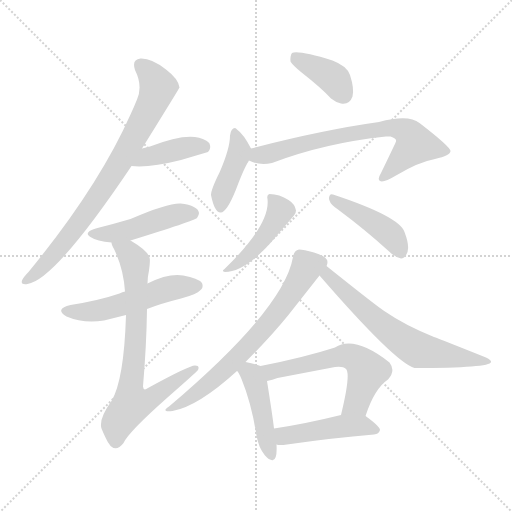
t = 0.00 s
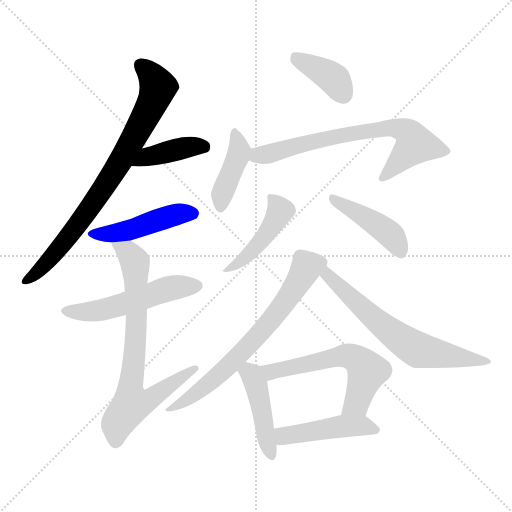
t = 2.07 s
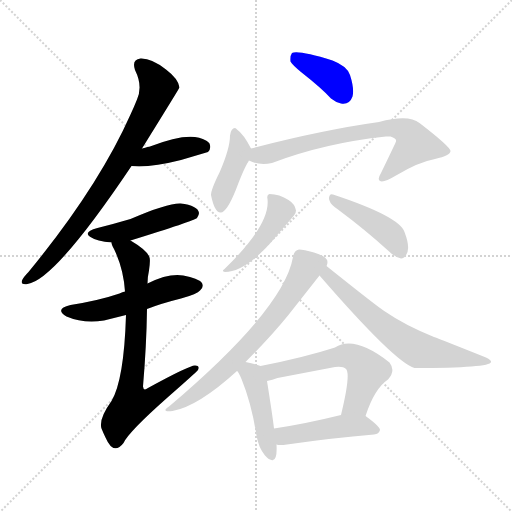
t = 4.13 s
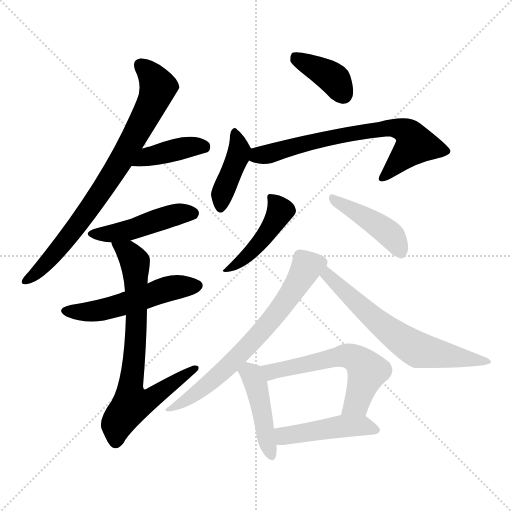
t = 6.20 s
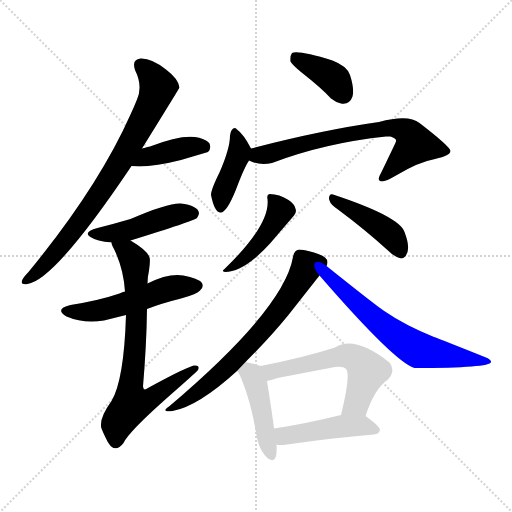
t = 8.27 s
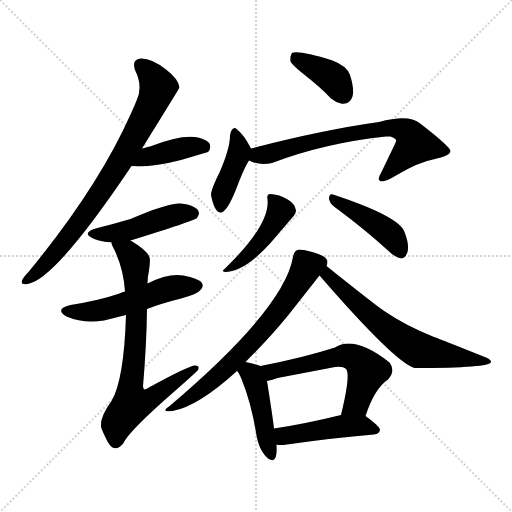
t = 10.33 s

The animated SVG that drew these frames (rendered in a browser with its animation timeline set to each time). Animation: 15 CSS @keyframes rules; one cycle of 10.33 s.

<svg version="1.1" viewBox="0 0 1024 1024" xmlns="http://www.w3.org/2000/svg">
  <g stroke="lightgray" stroke-dasharray="1,1" stroke-width="1" transform="scale(4, 4)">
    <line x1="0" y1="0" x2="256" y2="256"></line>
    <line x1="256" y1="0" x2="0" y2="256"></line>
    <line x1="128" y1="0" x2="128" y2="256"></line>
    <line x1="0" y1="128" x2="256" y2="128"></line>
  </g>
<g transform="scale(1, -1) translate(0, -900)">
   <style type="text/css">
    @keyframes keyframes0 {
      from {
       stroke: blue;
       stroke-dashoffset: 785;
       stroke-width: 128;
       }
       72% {
       animation-timing-function: step-end;
       stroke: blue;
       stroke-dashoffset: 0;
       stroke-width: 128;
       }
       to {
       stroke: black;
       stroke-width: 1024;
       }
       }
       #make-me-a-hanzi-animation-0 {
         animation: keyframes0 0.888835s both;
         animation-delay: 0.000000s;
         animation-timing-function: linear;
       }
    @keyframes keyframes1 {
      from {
       stroke: blue;
       stroke-dashoffset: 401;
       stroke-width: 128;
       }
       57% {
       animation-timing-function: step-end;
       stroke: blue;
       stroke-dashoffset: 0;
       stroke-width: 128;
       }
       to {
       stroke: black;
       stroke-width: 1024;
       }
       }
       #make-me-a-hanzi-animation-1 {
         animation: keyframes1 0.576335s both;
         animation-delay: 0.888835s;
         animation-timing-function: linear;
       }
    @keyframes keyframes2 {
      from {
       stroke: blue;
       stroke-dashoffset: 461;
       stroke-width: 128;
       }
       60% {
       animation-timing-function: step-end;
       stroke: blue;
       stroke-dashoffset: 0;
       stroke-width: 128;
       }
       to {
       stroke: black;
       stroke-width: 1024;
       }
       }
       #make-me-a-hanzi-animation-2 {
         animation: keyframes2 0.625163s both;
         animation-delay: 1.465169s;
         animation-timing-function: linear;
       }
    @keyframes keyframes3 {
      from {
       stroke: blue;
       stroke-dashoffset: 523;
       stroke-width: 128;
       }
       63% {
       animation-timing-function: step-end;
       stroke: blue;
       stroke-dashoffset: 0;
       stroke-width: 128;
       }
       to {
       stroke: black;
       stroke-width: 1024;
       }
       }
       #make-me-a-hanzi-animation-3 {
         animation: keyframes3 0.675618s both;
         animation-delay: 2.090332s;
         animation-timing-function: linear;
       }
    @keyframes keyframes4 {
      from {
       stroke: blue;
       stroke-dashoffset: 737;
       stroke-width: 128;
       }
       71% {
       animation-timing-function: step-end;
       stroke: blue;
       stroke-dashoffset: 0;
       stroke-width: 128;
       }
       to {
       stroke: black;
       stroke-width: 1024;
       }
       }
       #make-me-a-hanzi-animation-4 {
         animation: keyframes4 0.849772s both;
         animation-delay: 2.765951s;
         animation-timing-function: linear;
       }
    @keyframes keyframes5 {
      from {
       stroke: blue;
       stroke-dashoffset: 384;
       stroke-width: 128;
       }
       56% {
       animation-timing-function: step-end;
       stroke: blue;
       stroke-dashoffset: 0;
       stroke-width: 128;
       }
       to {
       stroke: black;
       stroke-width: 1024;
       }
       }
       #make-me-a-hanzi-animation-5 {
         animation: keyframes5 0.562500s both;
         animation-delay: 3.615723s;
         animation-timing-function: linear;
       }
    @keyframes keyframes6 {
      from {
       stroke: blue;
       stroke-dashoffset: 418;
       stroke-width: 128;
       }
       58% {
       animation-timing-function: step-end;
       stroke: blue;
       stroke-dashoffset: 0;
       stroke-width: 128;
       }
       to {
       stroke: black;
       stroke-width: 1024;
       }
       }
       #make-me-a-hanzi-animation-6 {
         animation: keyframes6 0.590169s both;
         animation-delay: 4.178223s;
         animation-timing-function: linear;
       }
    @keyframes keyframes7 {
      from {
       stroke: blue;
       stroke-dashoffset: 696;
       stroke-width: 128;
       }
       69% {
       animation-timing-function: step-end;
       stroke: blue;
       stroke-dashoffset: 0;
       stroke-width: 128;
       }
       to {
       stroke: black;
       stroke-width: 1024;
       }
       }
       #make-me-a-hanzi-animation-7 {
         animation: keyframes7 0.816406s both;
         animation-delay: 4.768392s;
         animation-timing-function: linear;
       }
    @keyframes keyframes8 {
      from {
       stroke: blue;
       stroke-dashoffset: 447;
       stroke-width: 128;
       }
       59% {
       animation-timing-function: step-end;
       stroke: blue;
       stroke-dashoffset: 0;
       stroke-width: 128;
       }
       to {
       stroke: black;
       stroke-width: 1024;
       }
       }
       #make-me-a-hanzi-animation-8 {
         animation: keyframes8 0.613770s both;
         animation-delay: 5.584798s;
         animation-timing-function: linear;
       }
    @keyframes keyframes9 {
      from {
       stroke: blue;
       stroke-dashoffset: 431;
       stroke-width: 128;
       }
       58% {
       animation-timing-function: step-end;
       stroke: blue;
       stroke-dashoffset: 0;
       stroke-width: 128;
       }
       to {
       stroke: black;
       stroke-width: 1024;
       }
       }
       #make-me-a-hanzi-animation-9 {
         animation: keyframes9 0.600749s both;
         animation-delay: 6.198568s;
         animation-timing-function: linear;
       }
    @keyframes keyframes10 {
      from {
       stroke: blue;
       stroke-dashoffset: 689;
       stroke-width: 128;
       }
       69% {
       animation-timing-function: step-end;
       stroke: blue;
       stroke-dashoffset: 0;
       stroke-width: 128;
       }
       to {
       stroke: black;
       stroke-width: 1024;
       }
       }
       #make-me-a-hanzi-animation-10 {
         animation: keyframes10 0.810710s both;
         animation-delay: 6.799316s;
         animation-timing-function: linear;
       }
    @keyframes keyframes11 {
      from {
       stroke: blue;
       stroke-dashoffset: 639;
       stroke-width: 128;
       }
       68% {
       animation-timing-function: step-end;
       stroke: blue;
       stroke-dashoffset: 0;
       stroke-width: 128;
       }
       to {
       stroke: black;
       stroke-width: 1024;
       }
       }
       #make-me-a-hanzi-animation-11 {
         animation: keyframes11 0.770020s both;
         animation-delay: 7.610026s;
         animation-timing-function: linear;
       }
    @keyframes keyframes12 {
      from {
       stroke: blue;
       stroke-dashoffset: 447;
       stroke-width: 128;
       }
       59% {
       animation-timing-function: step-end;
       stroke: blue;
       stroke-dashoffset: 0;
       stroke-width: 128;
       }
       to {
       stroke: black;
       stroke-width: 1024;
       }
       }
       #make-me-a-hanzi-animation-12 {
         animation: keyframes12 0.613770s both;
         animation-delay: 8.380046s;
         animation-timing-function: linear;
       }
    @keyframes keyframes13 {
      from {
       stroke: blue;
       stroke-dashoffset: 572;
       stroke-width: 128;
       }
       65% {
       animation-timing-function: step-end;
       stroke: blue;
       stroke-dashoffset: 0;
       stroke-width: 128;
       }
       to {
       stroke: black;
       stroke-width: 1024;
       }
       }
       #make-me-a-hanzi-animation-13 {
         animation: keyframes13 0.715495s both;
         animation-delay: 8.993815s;
         animation-timing-function: linear;
       }
    @keyframes keyframes14 {
      from {
       stroke: blue;
       stroke-dashoffset: 459;
       stroke-width: 128;
       }
       60% {
       animation-timing-function: step-end;
       stroke: blue;
       stroke-dashoffset: 0;
       stroke-width: 128;
       }
       to {
       stroke: black;
       stroke-width: 1024;
       }
       }
       #make-me-a-hanzi-animation-14 {
         animation: keyframes14 0.623535s both;
         animation-delay: 9.709310s;
         animation-timing-function: linear;
       }
</style>
<path d="M 284.0 603.0 Q 359.0 724.0 359.0 725.0 Q 357.0 742.0 332.0 761.0 Q 303.0 784.0 281.0 783.0 Q 263.0 781.0 270.0 760.0 Q 286.0 728.0 274.0 701.0 Q 268.0 686.0 261.0 671.0 Q 196.0 525.0 57.0 356.0 Q 47.0 346.0 44.0 339.0 Q 41.0 330.0 55.0 332.0 Q 110.0 340.0 263.0 568.0 L 284.0 603.0 Z" fill="lightgray"></path> 
<path d="M 263.0 568.0 Q 299.0 564.0 362.0 580.0 L 416.0 596.0 Q 423.0 603.0 419.0 613.0 Q 417.0 616.0 412.0 619.0 Q 381.0 639.0 300.0 607.0 Q 298.0 607.0 284.0 603.0 C 255.0 595.0 233.0 571.0 263.0 568.0 Z" fill="lightgray"></path> 
<path d="M 261.0 419.0 Q 387.0 458.0 394.0 464.0 Q 398.0 470.0 398.0 474.0 Q 396.0 489.0 361.0 493.0 Q 335.0 494.0 261.0 462.0 Q 227.0 452.0 195.0 444.0 Q 166.0 436.0 180.0 426.5 Q 194.0 417.0 223.0 415.0 L 261.0 419.0 Z" fill="lightgray"></path> 
<path d="M 250.0 317.0 Q 245.0 316.0 239.0 313.0 Q 198.0 299.0 141.0 290.0 Q 108.0 282.0 133.0 267.0 Q 168.0 252.0 208.0 259.0 L 252.0 270.0 L 294.0 282.0 Q 322.0 293.0 362.0 303.0 Q 395.0 312.0 400.0 319.0 Q 408.0 325.0 404.0 334.0 Q 396.0 344.0 366.5 349.0 Q 337.0 354.0 295.0 333.0 L 250.0 317.0 Z" fill="lightgray"></path> 
<path d="M 223.0 415.0 Q 223.0 411.0 228.0 402.0 Q 247.0 363.0 250.0 317.0 L 252.0 270.0 Q 248.0 140.0 223.0 98.0 Q 197.0 62.0 203.0 43.0 Q 207.0 33.0 211.0 25.0 Q 227.0 -12.0 247.0 14.0 Q 257.0 36.0 335.0 105.0 Q 392.0 155.0 396.0 160.0 Q 400.0 169.0 390.0 169.0 Q 378.0 169.0 296.0 124.0 Q 287.0 117.0 286.0 127.0 Q 293.0 209.0 294.0 282.0 L 295.0 333.0 Q 295.0 346.0 298.0 359.0 Q 301.0 380.0 299.0 385.0 Q 295.0 399.0 261.0 419.0 C 236.0 435.0 212.0 443.0 223.0 415.0 Z" fill="lightgray"></path> 
<path d="M 581.0 777.0 Q 585.0 770.0 602.0 756.0 Q 644.0 723.0 662.0 703.0 Q 672.0 695.0 682.0 693.0 Q 699.0 690.0 705.0 707.0 Q 709.0 722.0 700.0 750.0 Q 694.0 768.0 665.0 779.0 Q 597.0 800.0 584.0 794.0 Q 580.0 789.0 581.0 777.0 Z" fill="lightgray"></path> 
<path d="M 460.0 629.0 Q 460.0 603.0 439.0 555.0 Q 422.0 521.0 422.0 510.0 Q 429.0 475.0 441.0 475.0 Q 453.0 474.0 472.0 521.0 Q 488.0 564.0 497.0 577.0 Q 497.0 579.0 498.0 579.0 C 507.0 594.0 507.0 594.0 502.0 603.0 Q 487.0 632.0 474.0 641.0 Q 472.0 644.0 470.0 644.0 Q 462.0 644.0 460.0 629.0 Z" fill="lightgray"></path> 
<path d="M 498.0 579.0 Q 519.0 568.0 544.0 574.0 Q 649.0 614.0 772.0 627.0 L 781.0 627.0 Q 794.0 623.0 792.0 617.0 Q 792.0 616.0 762.0 554.0 Q 754.0 541.0 760.0 538.0 Q 767.0 534.0 792.0 549.0 Q 837.0 576.0 870.0 582.0 Q 901.0 589.0 901.0 598.0 Q 900.0 607.0 839.0 654.0 Q 817.0 672.0 758.0 656.0 Q 644.0 640.0 502.0 603.0 C 473.0 596.0 470.0 590.0 498.0 579.0 Z" fill="lightgray"></path> 
<path d="M 592.0 479.0 Q 590.0 492.0 577.0 500.0 Q 559.0 512.0 539.0 512.0 Q 533.0 511.0 535.0 502.0 Q 541.0 451.0 449.0 362.0 Q 442.0 358.0 450.0 356.0 Q 488.0 356.0 540.0 413.0 L 588.0 469.0 Q 592.0 474.0 592.0 479.0 Z" fill="lightgray"></path> 
<path d="M 658.0 504.0 Q 658.0 501.0 659.0 499.0 Q 661.0 491.0 676.0 481.0 Q 731.0 440.0 776.0 399.0 Q 789.0 386.0 802.0 383.0 Q 805.0 383.0 808.0 385.0 Q 824.0 397.0 809.0 436.0 Q 799.0 467.0 666.0 511.0 Q 659.0 514.0 658.0 504.0 Z" fill="lightgray"></path> 
<path d="M 491.0 176.0 Q 542.0 227.0 576.0 269.0 L 639.0 349.0 L 653.0 368.0 Q 655.0 372.0 655.0 376.0 Q 655.0 387.0 628.0 395.0 Q 607.0 401.0 598.0 401.0 Q 588.0 399.0 586.0 386.0 Q 568.0 282.0 338.0 87.0 Q 333.0 84.0 331.0 81.0 Q 329.0 76.0 345.0 78.0 Q 396.0 87.0 474.0 158.0 L 491.0 176.0 Z" fill="lightgray"></path> 
<path d="M 639.0 349.0 Q 790.0 175.0 829.0 164.0 Q 980.0 164.0 982.0 176.0 Q 983.0 180.0 972.0 185.0 Q 882.0 221.0 868.0 226.0 Q 809.0 250.0 770.0 277.0 Q 754.0 287.0 653.0 368.0 C 630.0 387.0 619.0 372.0 639.0 349.0 Z" fill="lightgray"></path> 
<path d="M 474.0 158.0 Q 476.0 158.0 483.0 142.0 Q 503.0 93.0 513.0 29.0 Q 517.0 5.0 530.0 -11.0 Q 537.0 -19.0 543.0 -20.0 Q 555.0 -24.0 553.0 11.0 L 548.0 43.0 Q 545.0 69.0 534.0 138.0 C 530.0 165.0 530.0 165.0 521.0 168.0 Q 511.0 172.0 491.0 176.0 C 462.0 182.0 456.0 182.0 474.0 158.0 Z" fill="lightgray"></path> 
<path d="M 731.0 68.0 Q 749.0 123.0 776.0 141.0 Q 792.0 158.0 779.0 175.0 Q 709.0 230.0 670.0 205.0 Q 608.0 185.0 521.0 168.0 C 492.0 162.0 505.0 131.0 534.0 138.0 Q 545.0 140.0 555.0 144.0 L 670.0 166.0 Q 686.0 168.0 692.0 162.0 Q 702.0 152.0 682.0 70.0 C 675.0 41.0 721.0 40.0 731.0 68.0 Z" fill="lightgray"></path> 
<path d="M 553.0 11.0 Q 558.0 9.0 574.0 11.0 Q 664.0 24.0 748.0 31.0 Q 758.0 32.0 760.0 40.0 Q 760.0 47.0 731.0 68.0 C 717.0 79.0 711.0 77.0 682.0 70.0 Q 609.0 52.0 548.0 43.0 C 518.0 39.0 523.0 15.0 553.0 11.0 Z" fill="lightgray"></path> 
      <clipPath id="make-me-a-hanzi-clip-0">
      <path d="M 284.0 603.0 Q 359.0 724.0 359.0 725.0 Q 357.0 742.0 332.0 761.0 Q 303.0 784.0 281.0 783.0 Q 263.0 781.0 270.0 760.0 Q 286.0 728.0 274.0 701.0 Q 268.0 686.0 261.0 671.0 Q 196.0 525.0 57.0 356.0 Q 47.0 346.0 44.0 339.0 Q 41.0 330.0 55.0 332.0 Q 110.0 340.0 263.0 568.0 L 284.0 603.0 Z" fill="lightgray"></path>
      </clipPath>
      <path clip-path="url(#make-me-a-hanzi-clip-0)" d="M 281.0 769.0 L 300.0 753.0 L 316.0 725.0 L 271.0 628.0 L 224.0 547.0 L 148.0 440.0 L 91.0 372.0 L 52.0 339.0 " fill="none" id="make-me-a-hanzi-animation-0" stroke-dasharray="657 1314" stroke-linecap="round"></path>

      <clipPath id="make-me-a-hanzi-clip-1">
      <path d="M 263.0 568.0 Q 299.0 564.0 362.0 580.0 L 416.0 596.0 Q 423.0 603.0 419.0 613.0 Q 417.0 616.0 412.0 619.0 Q 381.0 639.0 300.0 607.0 Q 298.0 607.0 284.0 603.0 C 255.0 595.0 233.0 571.0 263.0 568.0 Z" fill="lightgray"></path>
      </clipPath>
      <path clip-path="url(#make-me-a-hanzi-clip-1)" d="M 269.0 572.0 L 296.0 587.0 L 376.0 606.0 L 408.0 607.0 " fill="none" id="make-me-a-hanzi-animation-1" stroke-dasharray="273 546" stroke-linecap="round"></path>

      <clipPath id="make-me-a-hanzi-clip-2">
      <path d="M 261.0 419.0 Q 387.0 458.0 394.0 464.0 Q 398.0 470.0 398.0 474.0 Q 396.0 489.0 361.0 493.0 Q 335.0 494.0 261.0 462.0 Q 227.0 452.0 195.0 444.0 Q 166.0 436.0 180.0 426.5 Q 194.0 417.0 223.0 415.0 L 261.0 419.0 Z" fill="lightgray"></path>
      </clipPath>
      <path clip-path="url(#make-me-a-hanzi-clip-2)" d="M 188.0 435.0 L 216.0 431.0 L 269.0 441.0 L 329.0 465.0 L 387.0 473.0 " fill="none" id="make-me-a-hanzi-animation-2" stroke-dasharray="333 666" stroke-linecap="round"></path>

      <clipPath id="make-me-a-hanzi-clip-3">
      <path d="M 250.0 317.0 Q 245.0 316.0 239.0 313.0 Q 198.0 299.0 141.0 290.0 Q 108.0 282.0 133.0 267.0 Q 168.0 252.0 208.0 259.0 L 252.0 270.0 L 294.0 282.0 Q 322.0 293.0 362.0 303.0 Q 395.0 312.0 400.0 319.0 Q 408.0 325.0 404.0 334.0 Q 396.0 344.0 366.5 349.0 Q 337.0 354.0 295.0 333.0 L 250.0 317.0 Z" fill="lightgray"></path>
      </clipPath>
      <path clip-path="url(#make-me-a-hanzi-clip-3)" d="M 135.0 279.0 L 158.0 275.0 L 210.0 281.0 L 327.0 320.0 L 394.0 329.0 " fill="none" id="make-me-a-hanzi-animation-3" stroke-dasharray="395 790" stroke-linecap="round"></path>

      <clipPath id="make-me-a-hanzi-clip-4">
      <path d="M 223.0 415.0 Q 223.0 411.0 228.0 402.0 Q 247.0 363.0 250.0 317.0 L 252.0 270.0 Q 248.0 140.0 223.0 98.0 Q 197.0 62.0 203.0 43.0 Q 207.0 33.0 211.0 25.0 Q 227.0 -12.0 247.0 14.0 Q 257.0 36.0 335.0 105.0 Q 392.0 155.0 396.0 160.0 Q 400.0 169.0 390.0 169.0 Q 378.0 169.0 296.0 124.0 Q 287.0 117.0 286.0 127.0 Q 293.0 209.0 294.0 282.0 L 295.0 333.0 Q 295.0 346.0 298.0 359.0 Q 301.0 380.0 299.0 385.0 Q 295.0 399.0 261.0 419.0 C 236.0 435.0 212.0 443.0 223.0 415.0 Z" fill="lightgray"></path>
      </clipPath>
      <path clip-path="url(#make-me-a-hanzi-clip-4)" d="M 230.0 410.0 L 257.0 395.0 L 271.0 370.0 L 273.0 246.0 L 260.0 113.0 L 264.0 97.0 L 268.0 93.0 L 292.0 98.0 L 390.0 163.0 " fill="none" id="make-me-a-hanzi-animation-4" stroke-dasharray="609 1218" stroke-linecap="round"></path>

      <clipPath id="make-me-a-hanzi-clip-5">
      <path d="M 581.0 777.0 Q 585.0 770.0 602.0 756.0 Q 644.0 723.0 662.0 703.0 Q 672.0 695.0 682.0 693.0 Q 699.0 690.0 705.0 707.0 Q 709.0 722.0 700.0 750.0 Q 694.0 768.0 665.0 779.0 Q 597.0 800.0 584.0 794.0 Q 580.0 789.0 581.0 777.0 Z" fill="lightgray"></path>
      </clipPath>
      <path clip-path="url(#make-me-a-hanzi-clip-5)" d="M 588.0 788.0 L 664.0 745.0 L 687.0 711.0 " fill="none" id="make-me-a-hanzi-animation-5" stroke-dasharray="256 512" stroke-linecap="round"></path>

      <clipPath id="make-me-a-hanzi-clip-6">
      <path d="M 460.0 629.0 Q 460.0 603.0 439.0 555.0 Q 422.0 521.0 422.0 510.0 Q 429.0 475.0 441.0 475.0 Q 453.0 474.0 472.0 521.0 Q 488.0 564.0 497.0 577.0 Q 497.0 579.0 498.0 579.0 C 507.0 594.0 507.0 594.0 502.0 603.0 Q 487.0 632.0 474.0 641.0 Q 472.0 644.0 470.0 644.0 Q 462.0 644.0 460.0 629.0 Z" fill="lightgray"></path>
      </clipPath>
      <path clip-path="url(#make-me-a-hanzi-clip-6)" d="M 469.0 638.0 L 479.0 601.0 L 444.0 510.0 L 441.0 484.0 " fill="none" id="make-me-a-hanzi-animation-6" stroke-dasharray="290 580" stroke-linecap="round"></path>

      <clipPath id="make-me-a-hanzi-clip-7">
      <path d="M 498.0 579.0 Q 519.0 568.0 544.0 574.0 Q 649.0 614.0 772.0 627.0 L 781.0 627.0 Q 794.0 623.0 792.0 617.0 Q 792.0 616.0 762.0 554.0 Q 754.0 541.0 760.0 538.0 Q 767.0 534.0 792.0 549.0 Q 837.0 576.0 870.0 582.0 Q 901.0 589.0 901.0 598.0 Q 900.0 607.0 839.0 654.0 Q 817.0 672.0 758.0 656.0 Q 644.0 640.0 502.0 603.0 C 473.0 596.0 470.0 590.0 498.0 579.0 Z" fill="lightgray"></path>
      </clipPath>
      <path clip-path="url(#make-me-a-hanzi-clip-7)" d="M 508.0 584.0 L 640.0 621.0 L 787.0 645.0 L 819.0 631.0 L 831.0 611.0 L 764.0 543.0 " fill="none" id="make-me-a-hanzi-animation-7" stroke-dasharray="568 1136" stroke-linecap="round"></path>

      <clipPath id="make-me-a-hanzi-clip-8">
      <path d="M 592.0 479.0 Q 590.0 492.0 577.0 500.0 Q 559.0 512.0 539.0 512.0 Q 533.0 511.0 535.0 502.0 Q 541.0 451.0 449.0 362.0 Q 442.0 358.0 450.0 356.0 Q 488.0 356.0 540.0 413.0 L 588.0 469.0 Q 592.0 474.0 592.0 479.0 Z" fill="lightgray"></path>
      </clipPath>
      <path clip-path="url(#make-me-a-hanzi-clip-8)" d="M 545.0 504.0 L 561.0 478.0 L 540.0 442.0 L 509.0 402.0 L 455.0 360.0 " fill="none" id="make-me-a-hanzi-animation-8" stroke-dasharray="319 638" stroke-linecap="round"></path>

      <clipPath id="make-me-a-hanzi-clip-9">
      <path d="M 658.0 504.0 Q 658.0 501.0 659.0 499.0 Q 661.0 491.0 676.0 481.0 Q 731.0 440.0 776.0 399.0 Q 789.0 386.0 802.0 383.0 Q 805.0 383.0 808.0 385.0 Q 824.0 397.0 809.0 436.0 Q 799.0 467.0 666.0 511.0 Q 659.0 514.0 658.0 504.0 Z" fill="lightgray"></path>
      </clipPath>
      <path clip-path="url(#make-me-a-hanzi-clip-9)" d="M 666.0 503.0 L 775.0 436.0 L 801.0 397.0 " fill="none" id="make-me-a-hanzi-animation-9" stroke-dasharray="303 606" stroke-linecap="round"></path>

      <clipPath id="make-me-a-hanzi-clip-10">
      <path d="M 491.0 176.0 Q 542.0 227.0 576.0 269.0 L 639.0 349.0 L 653.0 368.0 Q 655.0 372.0 655.0 376.0 Q 655.0 387.0 628.0 395.0 Q 607.0 401.0 598.0 401.0 Q 588.0 399.0 586.0 386.0 Q 568.0 282.0 338.0 87.0 Q 333.0 84.0 331.0 81.0 Q 329.0 76.0 345.0 78.0 Q 396.0 87.0 474.0 158.0 L 491.0 176.0 Z" fill="lightgray"></path>
      </clipPath>
      <path clip-path="url(#make-me-a-hanzi-clip-10)" d="M 643.0 375.0 L 614.0 367.0 L 556.0 277.0 L 465.0 175.0 L 401.0 119.0 L 338.0 80.0 " fill="none" id="make-me-a-hanzi-animation-10" stroke-dasharray="561 1122" stroke-linecap="round"></path>

      <clipPath id="make-me-a-hanzi-clip-11">
      <path d="M 639.0 349.0 Q 790.0 175.0 829.0 164.0 Q 980.0 164.0 982.0 176.0 Q 983.0 180.0 972.0 185.0 Q 882.0 221.0 868.0 226.0 Q 809.0 250.0 770.0 277.0 Q 754.0 287.0 653.0 368.0 C 630.0 387.0 619.0 372.0 639.0 349.0 Z" fill="lightgray"></path>
      </clipPath>
      <path clip-path="url(#make-me-a-hanzi-clip-11)" d="M 659.0 356.0 L 657.0 346.0 L 755.0 256.0 L 834.0 201.0 L 976.0 179.0 " fill="none" id="make-me-a-hanzi-animation-11" stroke-dasharray="511 1022" stroke-linecap="round"></path>

      <clipPath id="make-me-a-hanzi-clip-12">
      <path d="M 474.0 158.0 Q 476.0 158.0 483.0 142.0 Q 503.0 93.0 513.0 29.0 Q 517.0 5.0 530.0 -11.0 Q 537.0 -19.0 543.0 -20.0 Q 555.0 -24.0 553.0 11.0 L 548.0 43.0 Q 545.0 69.0 534.0 138.0 C 530.0 165.0 530.0 165.0 521.0 168.0 Q 511.0 172.0 491.0 176.0 C 462.0 182.0 456.0 182.0 474.0 158.0 Z" fill="lightgray"></path>
      </clipPath>
      <path clip-path="url(#make-me-a-hanzi-clip-12)" d="M 481.0 160.0 L 504.0 150.0 L 512.0 131.0 L 544.0 -11.0 " fill="none" id="make-me-a-hanzi-animation-12" stroke-dasharray="319 638" stroke-linecap="round"></path>

      <clipPath id="make-me-a-hanzi-clip-13">
      <path d="M 731.0 68.0 Q 749.0 123.0 776.0 141.0 Q 792.0 158.0 779.0 175.0 Q 709.0 230.0 670.0 205.0 Q 608.0 185.0 521.0 168.0 C 492.0 162.0 505.0 131.0 534.0 138.0 Q 545.0 140.0 555.0 144.0 L 670.0 166.0 Q 686.0 168.0 692.0 162.0 Q 702.0 152.0 682.0 70.0 C 675.0 41.0 721.0 40.0 731.0 68.0 Z" fill="lightgray"></path>
      </clipPath>
      <path clip-path="url(#make-me-a-hanzi-clip-13)" d="M 530.0 166.0 L 545.0 157.0 L 669.0 186.0 L 705.0 186.0 L 724.0 172.0 L 734.0 155.0 L 713.0 94.0 L 689.0 82.0 " fill="none" id="make-me-a-hanzi-animation-13" stroke-dasharray="444 888" stroke-linecap="round"></path>

      <clipPath id="make-me-a-hanzi-clip-14">
      <path d="M 553.0 11.0 Q 558.0 9.0 574.0 11.0 Q 664.0 24.0 748.0 31.0 Q 758.0 32.0 760.0 40.0 Q 760.0 47.0 731.0 68.0 C 717.0 79.0 711.0 77.0 682.0 70.0 Q 609.0 52.0 548.0 43.0 C 518.0 39.0 523.0 15.0 553.0 11.0 Z" fill="lightgray"></path>
      </clipPath>
      <path clip-path="url(#make-me-a-hanzi-clip-14)" d="M 556.0 39.0 L 566.0 29.0 L 687.0 48.0 L 729.0 49.0 L 751.0 39.0 " fill="none" id="make-me-a-hanzi-animation-14" stroke-dasharray="331 662" stroke-linecap="round"></path>

</g>
</svg>
